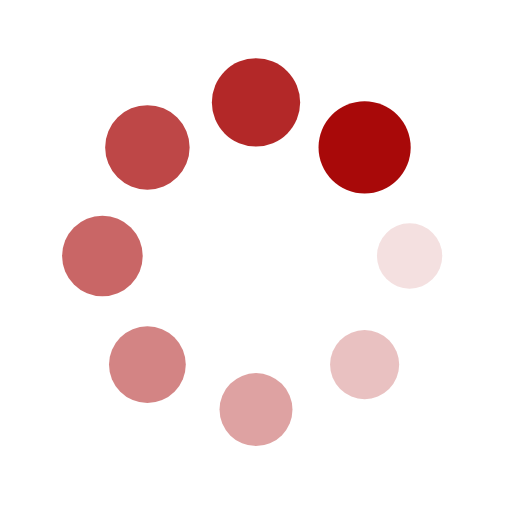
t = 0.00 s
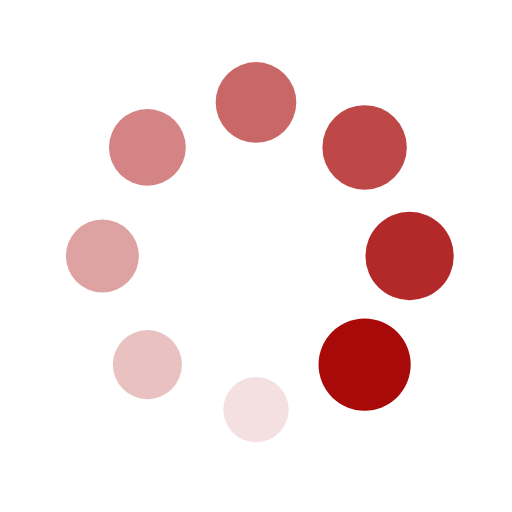
t = 0.28 s
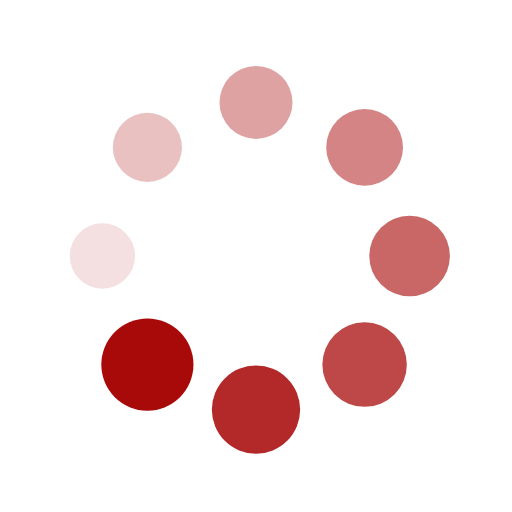
t = 0.56 s
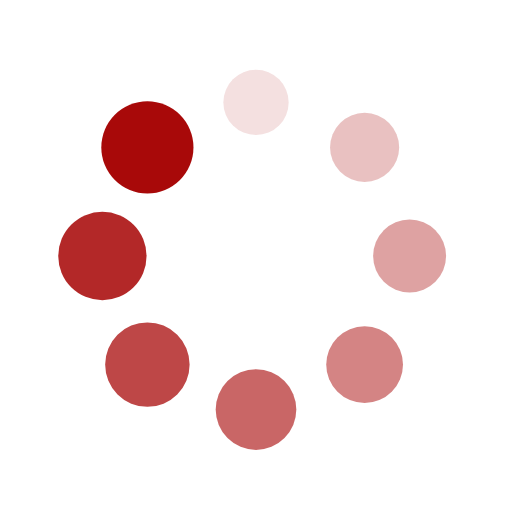
t = 0.84 s

The animated SVG that drew these frames (rendered in a browser with its animation timeline set to each time). Animation: 16 SMIL elements (animate=8,animateTransform=8); one cycle of 1.12 s, repeats indefinitely.

<?xml version="1.0" encoding="utf-8"?>
<svg xmlns="http://www.w3.org/2000/svg" xmlns:xlink="http://www.w3.org/1999/xlink" style="margin: auto; background: rgba(0, 0, 0, 0) none repeat scroll 0% 0%; display: block; shape-rendering: auto;" width="200px" height="200px" viewBox="0 0 100 100" preserveAspectRatio="xMidYMid">
<g transform="translate(80,50)">
<g transform="rotate(0)">
<circle cx="0" cy="0" r="6" fill="#a80909" fill-opacity="1">
  <animateTransform attributeName="transform" type="scale" begin="-0.9831460674157303s" values="1.5 1.5;1 1" keyTimes="0;1" dur="1.1235955056179776s" repeatCount="indefinite"></animateTransform>
  <animate attributeName="fill-opacity" keyTimes="0;1" dur="1.1235955056179776s" repeatCount="indefinite" values="1;0" begin="-0.9831460674157303s"></animate>
</circle>
</g>
</g><g transform="translate(71.21320343559643,71.21320343559643)">
<g transform="rotate(45)">
<circle cx="0" cy="0" r="6" fill="#a80909" fill-opacity="0.875">
  <animateTransform attributeName="transform" type="scale" begin="-0.8426966292134831s" values="1.5 1.5;1 1" keyTimes="0;1" dur="1.1235955056179776s" repeatCount="indefinite"></animateTransform>
  <animate attributeName="fill-opacity" keyTimes="0;1" dur="1.1235955056179776s" repeatCount="indefinite" values="1;0" begin="-0.8426966292134831s"></animate>
</circle>
</g>
</g><g transform="translate(50,80)">
<g transform="rotate(90)">
<circle cx="0" cy="0" r="6" fill="#a80909" fill-opacity="0.75">
  <animateTransform attributeName="transform" type="scale" begin="-0.7022471910112359s" values="1.5 1.5;1 1" keyTimes="0;1" dur="1.1235955056179776s" repeatCount="indefinite"></animateTransform>
  <animate attributeName="fill-opacity" keyTimes="0;1" dur="1.1235955056179776s" repeatCount="indefinite" values="1;0" begin="-0.7022471910112359s"></animate>
</circle>
</g>
</g><g transform="translate(28.786796564403577,71.21320343559643)">
<g transform="rotate(135)">
<circle cx="0" cy="0" r="6" fill="#a80909" fill-opacity="0.625">
  <animateTransform attributeName="transform" type="scale" begin="-0.5617977528089888s" values="1.5 1.5;1 1" keyTimes="0;1" dur="1.1235955056179776s" repeatCount="indefinite"></animateTransform>
  <animate attributeName="fill-opacity" keyTimes="0;1" dur="1.1235955056179776s" repeatCount="indefinite" values="1;0" begin="-0.5617977528089888s"></animate>
</circle>
</g>
</g><g transform="translate(20,50.00000000000001)">
<g transform="rotate(180)">
<circle cx="0" cy="0" r="6" fill="#a80909" fill-opacity="0.5">
  <animateTransform attributeName="transform" type="scale" begin="-0.42134831460674155s" values="1.5 1.5;1 1" keyTimes="0;1" dur="1.1235955056179776s" repeatCount="indefinite"></animateTransform>
  <animate attributeName="fill-opacity" keyTimes="0;1" dur="1.1235955056179776s" repeatCount="indefinite" values="1;0" begin="-0.42134831460674155s"></animate>
</circle>
</g>
</g><g transform="translate(28.78679656440357,28.786796564403577)">
<g transform="rotate(225)">
<circle cx="0" cy="0" r="6" fill="#a80909" fill-opacity="0.375">
  <animateTransform attributeName="transform" type="scale" begin="-0.2808988764044944s" values="1.5 1.5;1 1" keyTimes="0;1" dur="1.1235955056179776s" repeatCount="indefinite"></animateTransform>
  <animate attributeName="fill-opacity" keyTimes="0;1" dur="1.1235955056179776s" repeatCount="indefinite" values="1;0" begin="-0.2808988764044944s"></animate>
</circle>
</g>
</g><g transform="translate(49.99999999999999,20)">
<g transform="rotate(270)">
<circle cx="0" cy="0" r="6" fill="#a80909" fill-opacity="0.25">
  <animateTransform attributeName="transform" type="scale" begin="-0.1404494382022472s" values="1.5 1.5;1 1" keyTimes="0;1" dur="1.1235955056179776s" repeatCount="indefinite"></animateTransform>
  <animate attributeName="fill-opacity" keyTimes="0;1" dur="1.1235955056179776s" repeatCount="indefinite" values="1;0" begin="-0.1404494382022472s"></animate>
</circle>
</g>
</g><g transform="translate(71.21320343559643,28.78679656440357)">
<g transform="rotate(315)">
<circle cx="0" cy="0" r="6" fill="#a80909" fill-opacity="0.125">
  <animateTransform attributeName="transform" type="scale" begin="0s" values="1.5 1.5;1 1" keyTimes="0;1" dur="1.1235955056179776s" repeatCount="indefinite"></animateTransform>
  <animate attributeName="fill-opacity" keyTimes="0;1" dur="1.1235955056179776s" repeatCount="indefinite" values="1;0" begin="0s"></animate>
</circle>
</g>
</g>
<!-- [ldio] generated by https://loading.io/ --></svg>